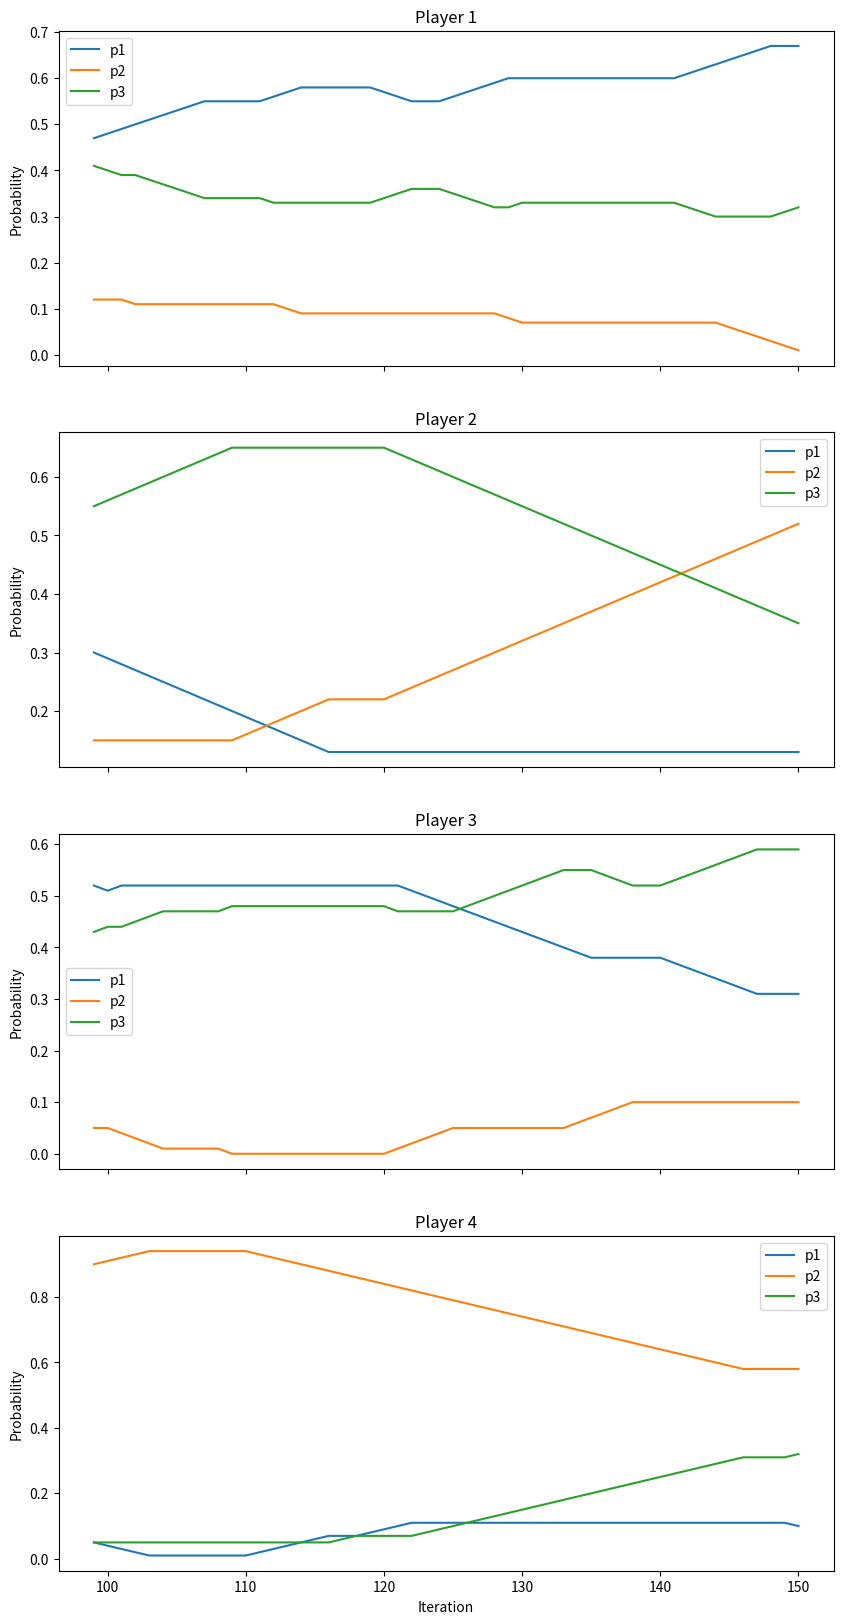

Here is the Python script that generated this plot:
import numpy as np
import pandas as pd
import random
import matplotlib.pyplot as plt


# コスト関数を定義します。
def c_e1(k):
    return 3 + 3 * k


def c_e2(k):
    return 19 + k


def c_e3(k):
    return 19 + k


def c_e4(k):
    return 3 + 3 * k


def c_e5(k):
    return 6 + k


# 各車両の効用関数を定義します。
def U_i(a_i, a):
    roads = set(a_i)
    return 45 - sum(eval(f"c_{r}({a.count(r)})") for r in roads)


# 経路を定義します。
paths = {
    'p1': ['e1', 'e3'],
    'p2': ['e2', 'e4'],
    'p3': ['e1', 'e4', 'e5']
}

# 温度パラメータを定義します。
temperature = 1.0

# 初期行動プロファイルをランダムに選択します。
num_players = 4
actions = list(paths.keys())
current_profile = [random.choice(actions) for _ in range(num_players)]

# 各反復におけるプレイヤーの選択を保存するためのリスト
profiles_history = [current_profile.copy()]

# Log-Linear Learningを実行します。
num_iterations = 150
for _ in range(num_iterations):
    # ランダムにプレイヤーを選択します。
    player = random.randint(0, num_players - 1)

    # 現在の行動を保持します。
    current_action = current_profile[player]

    # 他のすべての行動に対する効用を計算します。
    utilities = []
    for action in actions:
        current_profile[player] = action
        utility = U_i(paths[action], [road for p in current_profile for road in paths[p]])
        utilities.append(utility)

    # 効用に基づいて確率を計算します。
    exp_utilities = np.exp(np.array(utilities) / temperature)
    probabilities = exp_utilities / np.sum(exp_utilities)

    # 新しい行動を確率的に選択します。
    new_action = np.random.choice(actions, p=probabilities)

    # プロファイルを更新します。
    current_profile[player] = new_action
    profiles_history.append(current_profile.copy())

# 最終的な行動プロファイルと効用を出力します。
print("Final profile:", current_profile)
final_utilities = [U_i(paths[action], [road for p in current_profile for road in paths[p]]) for action in
                   current_profile]
print("Final utilities:", final_utilities)

# プロファイル履歴をデータフレームに変換して保存します。
df_profiles = pd.DataFrame(profiles_history, columns=[f'Player_{i}' for i in range(1, num_players + 1)])
df_profiles.to_csv('profiles_history.csv', index=False)

# 各プレイヤーの各経路の選択確率を計算します。
path_choices = {player: {path: [] for path in paths.keys()} for player in df_profiles.columns}
for _, profile in df_profiles.iterrows():
    for player, path in profile.items():
        for p in paths.keys():
            path_choices[player][p].append(1 if path == p else 0)

# 選択確率の推移を計算します。
rolling_window = 100
path_probabilities = {player: {path: [] for path in paths.keys()} for player in df_profiles.columns}
for player in df_profiles.columns:
    for path in paths.keys():
        path_probabilities[player][path] = pd.Series(path_choices[player][path]).rolling(window=rolling_window).mean()

# プロットを作成します。
fig, axes = plt.subplots(num_players, 1, figsize=(10, 20), sharex=True)
for i, player in enumerate(df_profiles.columns):
    ax = axes[i]
    for path in paths.keys():
        ax.plot(path_probabilities[player][path], label=path)
    ax.set_title(f'Player {i + 1}')
    ax.set_ylabel('Probability')
    ax.legend()
plt.xlabel('Iteration')
plt.show()

# 最後の100回の平均プロファイルを出力します。
average_profile = df_profiles.iloc[-100:].mode().iloc[0]
print("Average profile in the last 100 iterations:", average_profile.tolist())
